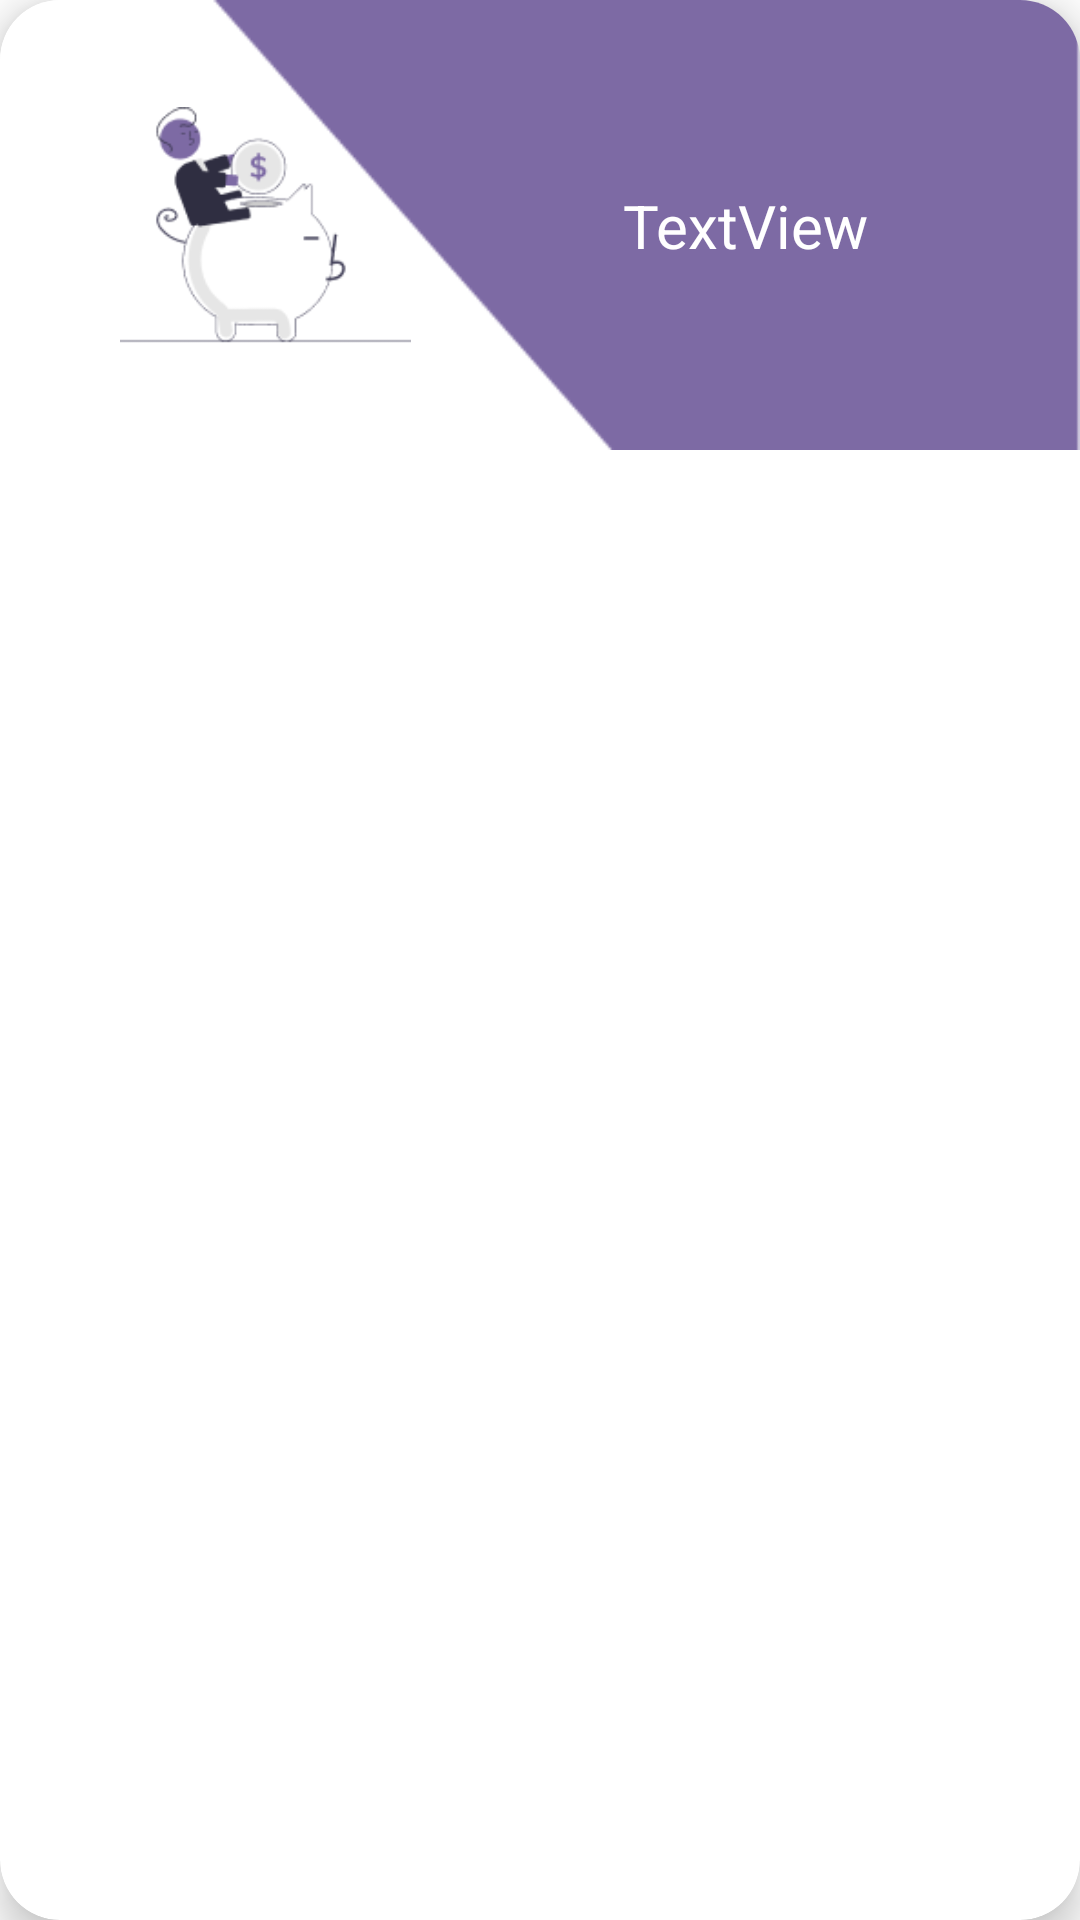

Here is an Android app screen rendered from its layout file. Give the layout XML and the strings, colors and styles it references.
<!-- AndroidManifest.xml: application theme Theme.Frag -->
<!-- res/layout/depozit_item.xml -->
<?xml version="1.0" encoding="utf-8"?>
<androidx.cardview.widget.CardView
    xmlns:android="http://schemas.android.com/apk/res/android"
    xmlns:tools="http://schemas.android.com/tools"
    android:layout_width="match_parent"
    android:layout_height="wrap_content"
    xmlns:app="http://schemas.android.com/apk/res-auto"
    android:id="@+id/depozitCard"
    android:layout_marginStart="12dp"
    android:layout_marginEnd="12dp"
    android:layout_marginHorizontal="10dp"
    android:layout_marginVertical="8dp"
    app:cardElevation="8dp"
    app:cardCornerRadius="20dp"
    >

    <androidx.constraintlayout.widget.ConstraintLayout
        android:layout_width="match_parent"
        android:layout_height="150dp"
        android:background="@drawable/depozit_card">

        <ImageView
            android:id="@+id/imageView4"
            android:layout_width="97dp"
            android:layout_height="87dp"
            android:layout_marginStart="40dp"
            app:layout_constraintBottom_toBottomOf="parent"
            app:layout_constraintStart_toStartOf="parent"
            app:layout_constraintTop_toTopOf="parent"
            app:layout_constraintVertical_bias="0.505"
            app:srcCompat="@drawable/depozit_image" />

        <TextView
            android:id="@+id/textView20"
            android:layout_width="wrap_content"
            android:layout_height="wrap_content"
            android:text="TextView"
            android:textColor="@color/white"
            android:textSize="20dp"
            app:layout_constraintBottom_toBottomOf="@+id/imageView4"
            app:layout_constraintEnd_toEndOf="parent"
            app:layout_constraintStart_toEndOf="@+id/imageView4"
            app:layout_constraintTop_toTopOf="@+id/imageView4" />

    </androidx.constraintlayout.widget.ConstraintLayout>




</androidx.cardview.widget.CardView>
<!-- resources referenced by this layout -->
<resources>
  <color name="white">#FFFFFFFF</color>
  <!-- drawable depozit_card: png bitmap (drawable-v24, 1988 bytes) -->
  <!-- drawable depozit_image: png bitmap (drawable-v24, 6638 bytes) -->
  <style name="Theme.Frag" parent="Theme.MaterialComponents.DayNight.NoActionBar">
          
          <item name="colorPrimary">@color/purple_500</item>
          <item name="colorPrimaryVariant">@color/purple_700</item>
          <item name="colorOnPrimary">@color/white</item>
          
          <item name="colorSecondary">@color/teal_200</item>
          <item name="colorSecondaryVariant">@color/teal_700</item>
          <item name="colorOnSecondary">@color/black</item>
          
          <item name="android:statusBarColor" tools:targetApi="21">?attr/colorPrimaryVariant</item>
          
      </style>
  <color name="purple_500">#7D6AA4</color>
  <color name="purple_700">#7D6AA4</color>
  <color name="teal_200">#FF03DAC5</color>
  <color name="teal_700">#FF018786</color>
  <color name="black">#FF000000</color>
</resources>
